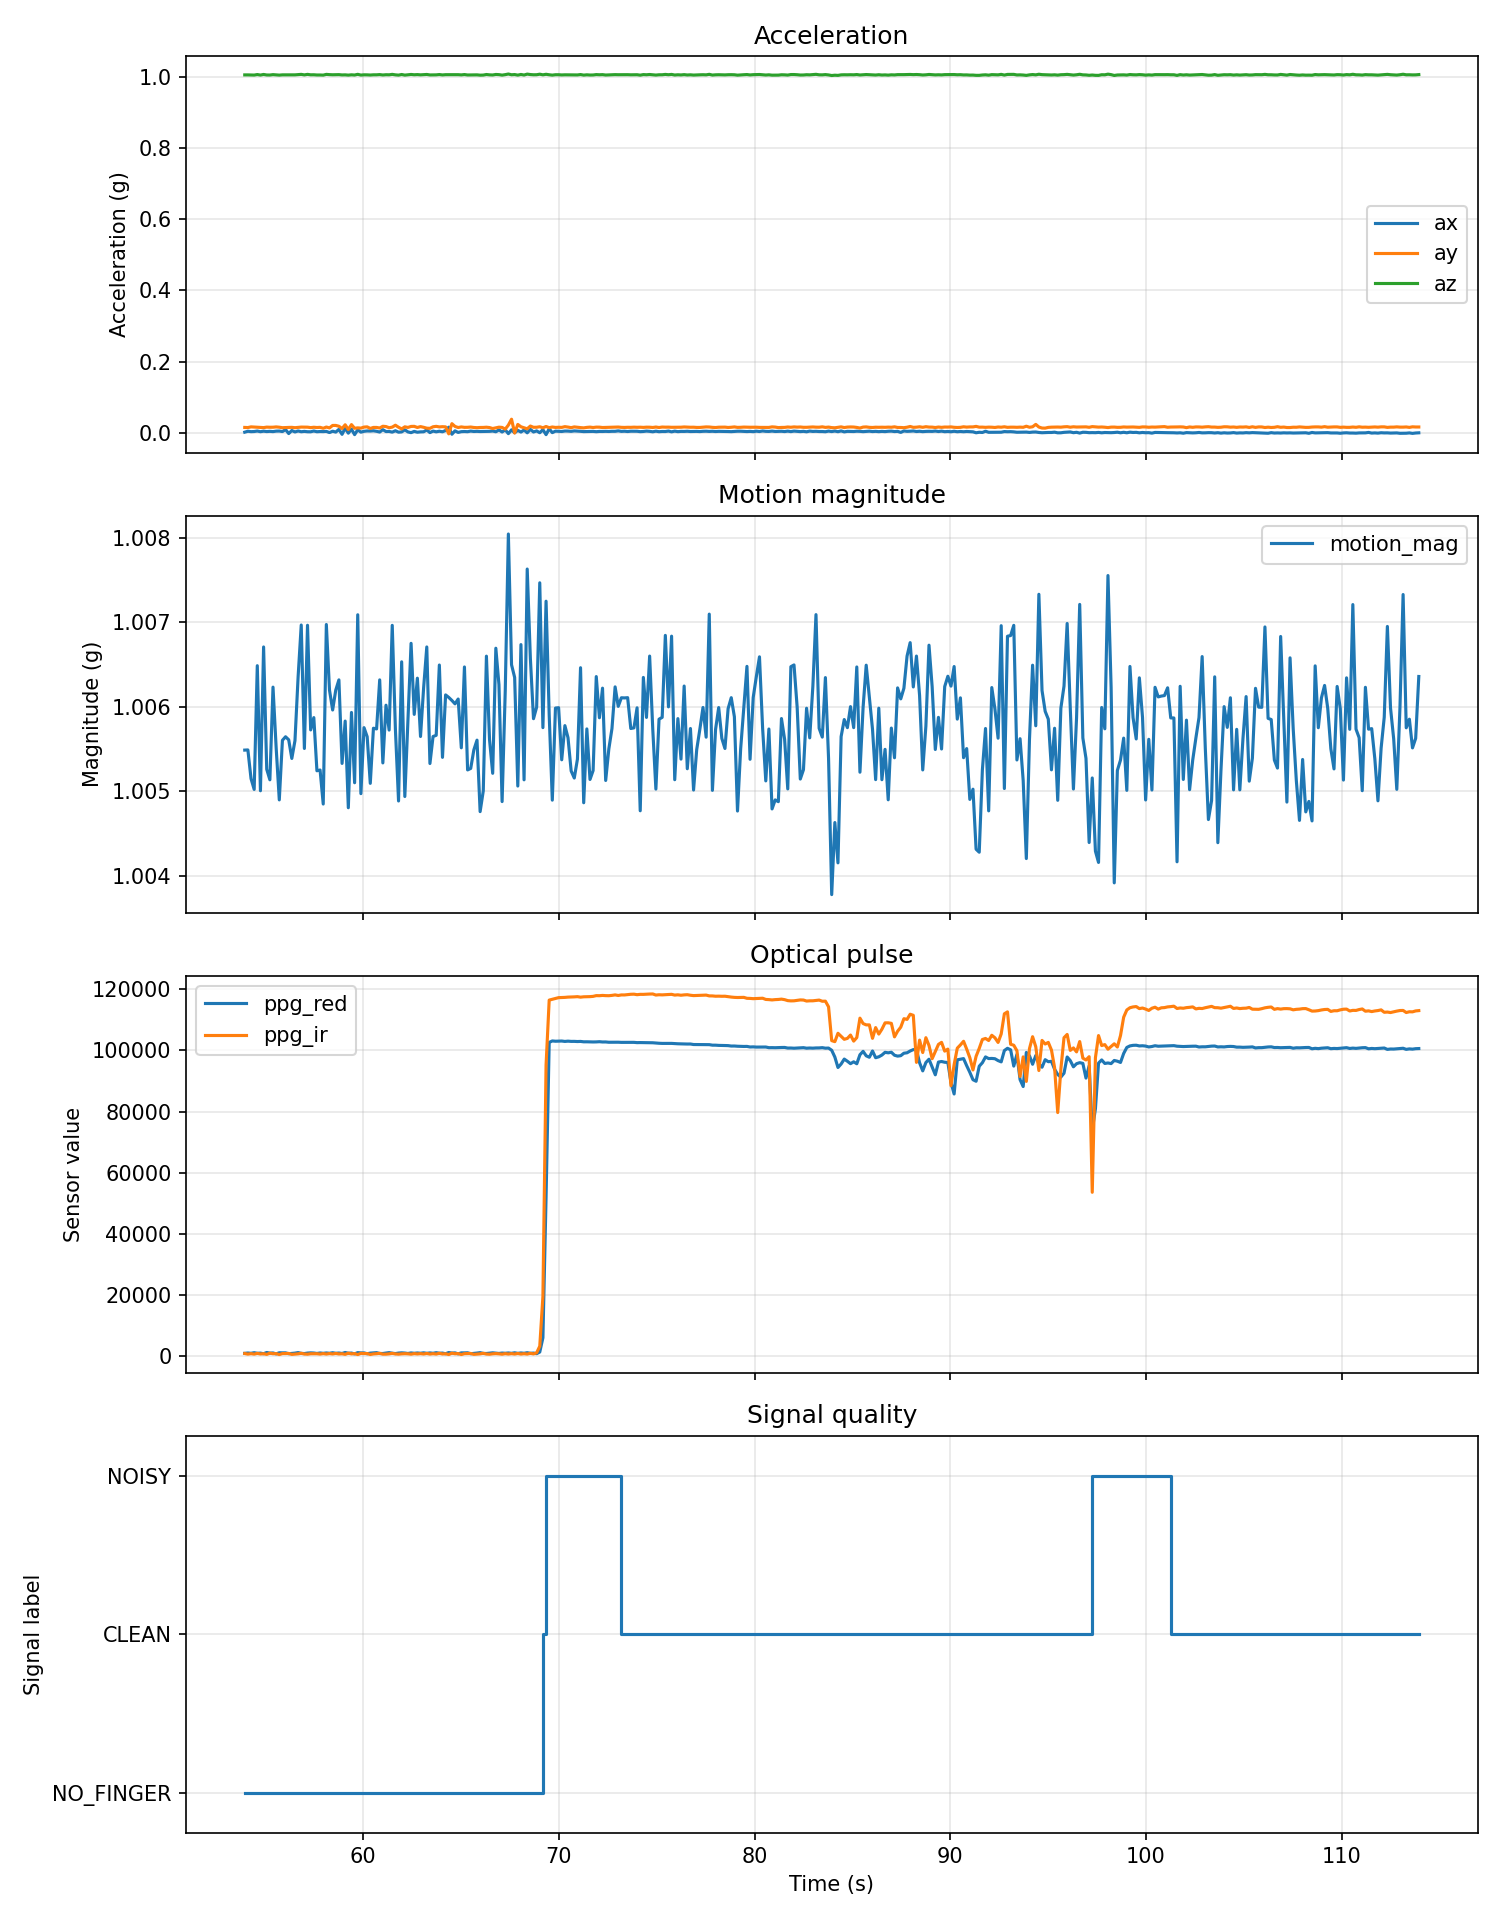

Data behind this chart, as committed beside it:
time_ms, ppg_red, ppg_ir, ax, ay, az, gx, gy, gz, motion_mag, ppg_noise_score, motion_score, signal_label
53954, 780, 717, 0.001831, 0.01514, 1.005, -0.2441, 0.0, -0.06103, 1.005, 0.0, 0.0, NO_FINGER
54114, 887, 516, 0.004395, 0.01477, 1.005, -0.2441, -0.06103, -0.06103, 1.005, 0.0, 1.4142135623352571e-06, NO_FINGER
54275, 788, 681, 0.003296, 0.01672, 1.005, -0.1831, 0.0, -0.1221, 1.005, 0.0, 0.0001957, NO_FINGER
54436, 986, 523, 0.003662, 0.01623, 1.005, -0.3052, 0.0, -0.06103, 1.005, 0.0, 0.0002385, NO_FINGER
54595, 790, 768, 0.005005, 0.01599, 1.006, -0.3052, 0.0, -0.1221, 1.006, 0.0, 0.0005752, NO_FINGER
54756, 846, 562, 0.003174, 0.01538, 1.005, -0.2441, 0.0, -0.1221, 1.005, 0.0, 0.0005568, NO_FINGER
54917, 651, 666, 0.004639, 0.01465, 1.007, -0.2441, 0.06103, -0.06103, 1.007, 0.0, 0.000699, NO_FINGER
55077, 1057, 430, 0.00354, 0.01599, 1.005, -0.3052, 0.06103, -0.06103, 1.005, 0.0, 0.0006596, NO_FINGER
55238, 834, 841, 0.00415, 0.01562, 1.005, -0.3052, 0.0, -0.06103, 1.005, 0.0, 0.0006342, NO_FINGER
55398, 905, 643, 0.003418, 0.01575, 1.006, -0.2441, -0.06103, -0.06103, 1.006, 0.0, 0.0006383, NO_FINGER
55558, 589, 695, 0.004761, 0.0166, 1.005, -0.3052, 0.1221, -0.1221, 1.006, 0.0, 0.000606, NO_FINGER
55719, 967, 367, 0.005005, 0.01575, 1.005, -0.3662, -0.06103, -0.1831, 1.005, 0.0, 0.0006115, NO_FINGER
55879, 929, 703, 0.00354, 0.0144, 1.005, -0.3052, 0.0, -0.06103, 1.006, 0.0, 0.0005858, NO_FINGER
56039, 940, 702, 0.009155, 0.01489, 1.005, -0.3662, 0.0, -0.1221, 1.006, 0.0, 0.0005635, NO_FINGER
56200, 653, 750, -0.002075, 0.01514, 1.005, -0.3052, 0.0, -0.06103, 1.006, 0.0, 0.0005433, NO_FINGER
56359, 752, 430, 0.00647, 0.01538, 1.005, -0.3052, 0.06103, -0.06103, 1.005, 0.0, 0.0005264, NO_FINGER
56520, 845, 533, 0.002441, 0.0144, 1.005, -0.1831, -0.06103, 0.0, 1.006, 0.0, 0.0005099, NO_FINGER
56681, 1025, 621, 0.005249, 0.01538, 1.006, -0.3052, -0.06103, -0.1221, 1.006, 0.0, 0.0005306, NO_FINGER
56840, 768, 787, 0.003052, 0.01611, 1.007, -0.3052, 0.0, -0.06103, 1.007, 0.0, 0.0006051, NO_FINGER
57001, 701, 566, 0.004028, 0.01599, 1.005, -0.3052, 0.06103, -0.06103, 1.006, 0.0, 0.00059, NO_FINGER
57161, 864, 492, 0.003052, 0.01587, 1.007, -0.3052, 0.06103, -0.06103, 1.007, 0.0, 0.0006425, NO_FINGER
57322, 929, 647, 0.00293, 0.01465, 1.006, -0.3052, 0.0, -0.1221, 1.006, 0.0, 0.000627, NO_FINGER
57483, 881, 661, 0.005127, 0.01562, 1.006, -0.3052, 0.0, -0.1221, 1.006, 0.0, 0.0006134, NO_FINGER
57642, 739, 652, 0.003052, 0.01489, 1.005, -0.3052, 0.06103, -0.06103, 1.005, 0.0, 0.0006079, NO_FINGER
57803, 893, 528, 0.003662, 0.01538, 1.005, -0.3052, 0.06103, -0.1221, 1.005, 0.0, 0.0006019, NO_FINGER
57964, 778, 695, 0.003418, 0.01282, 1.005, -0.3052, 0.0, -0.06103, 1.005, 0.0, 0.0006239, NO_FINGER
58123, 900, 544, 0.004028, 0.01623, 1.007, -0.2441, 0.0, -0.06103, 1.007, 0.0, 0.0006756, NO_FINGER
58284, 794, 704, 0.000732, 0.01379, 1.006, -0.2441, 0.06103, -0.1221, 1.006, 0.0, 0.0006713, NO_FINGER
58445, 978, 575, 0.004517, 0.02075, 1.006, -0.1831, 0.06103, -0.06103, 1.006, 0.0, 0.0006543, NO_FINGER
58604, 788, 748, 0.002075, 0.02075, 1.006, -0.3052, 0.0, -0.1221, 1.006, 0.0, 0.0006441, NO_FINGER
58765, 880, 570, 0.009644, 0.01843, 1.006, -0.3052, 0.0, -0.06103, 1.006, 0.0, 0.0006311, NO_FINGER
58926, 727, 643, -0.004272, 0.01196, 1.005, -0.2441, 0.0, -0.1221, 1.005, 0.0, 0.0006119, NO_FINGER
59085, 1054, 448, 0.01306, 0.02258, 1.005, -0.3052, 0.0, -0.1221, 1.006, 0.0, 0.0006021, NO_FINGER
59246, 806, 837, -0.000977, 0.009277, 1.005, -0.3052, 0.0, -0.06103, 1.005, 0.0, 0.0006208, NO_FINGER
59407, 867, 594, 0.01038, 0.02307, 1.006, -0.1831, 0.0, -0.1221, 1.006, 0.0, 0.0006149, NO_FINGER
59567, 590, 698, -0.005127, 0.01282, 1.005, -0.3052, -0.06103, -0.1221, 1.005, 0.0, 0.0006279, NO_FINGER
59727, 1014, 366, 0.008545, 0.01392, 1.007, -0.2441, 0.0, -0.1221, 1.007, 0.0, 0.0006542, NO_FINGER
59888, 917, 777, 0.001953, 0.01318, 1.005, -0.2441, 0.06103, -0.06103, 1.005, 0.0, 0.0006761, NO_FINGER
60048, 926, 711, 0.004272, 0.01611, 1.006, -0.3052, 0.0, -0.1831, 1.006, 0.0, 0.0006752, NO_FINGER
60209, 637, 710, 0.005249, 0.01672, 1.005, -0.2441, 0.0, -0.06103, 1.006, 0.0, 0.0006748, NO_FINGER
60368, 845, 396, 0.005005, 0.01233, 1.005, -0.3052, 0.0, -0.1221, 1.005, 0.0, 0.0006854, NO_FINGER
60529, 921, 589, 0.005737, 0.01514, 1.006, -0.2441, 0.06103, -0.1221, 1.006, 0.0, 0.000684, NO_FINGER
60690, 1005, 661, 0.004272, 0.01514, 1.006, -0.2441, 0.06103, -0.1221, 1.006, 0.0, 0.0006752, NO_FINGER
60849, 718, 785, 0.002197, 0.01355, 1.006, -0.3052, 0.0, -0.1221, 1.006, 0.0, 0.00064, NO_FINGER
61010, 722, 509, 0.008911, 0.01843, 1.005, -0.2441, 0.0, -0.06103, 1.005, 0.0, 0.0006439, NO_FINGER
61171, 863, 511, 0.00354, 0.01758, 1.006, -0.3052, 0.06103, -0.1221, 1.006, 0.0, 0.0005968, NO_FINGER
61331, 1014, 609, 0.003906, 0.01428, 1.006, -0.2441, 0.0, -0.1221, 1.006, 0.0, 0.0005968, NO_FINGER
61490, 816, 772, 0.001953, 0.01599, 1.007, -0.3052, -0.06103, -0.1221, 1.007, 0.0, 0.0006455, NO_FINGER
61651, 700, 587, 0.005859, 0.02136, 1.005, -0.2441, 0.0, -0.06103, 1.006, 0.0, 0.000636, NO_FINGER
61812, 869, 499, 0.001831, 0.01562, 1.005, -0.3052, 0.0, -0.1221, 1.005, 0.0, 0.0006531, NO_FINGER
61971, 940, 615, 0.002563, 0.01099, 1.006, -0.3052, 0.0, -0.1221, 1.007, 0.0, 0.0006396, NO_FINGER
62133, 869, 667, 0.008423, 0.01685, 1.005, -0.2441, 0.0, -0.1221, 1.005, 0.0, 0.0006196, NO_FINGER
62292, 731, 627, 0.002563, 0.01514, 1.006, -0.3052, 0.0, -0.06103, 1.006, 0.0, 0.0006134, NO_FINGER
62452, 910, 498, 0.000488, 0.01794, 1.007, -0.1831, 0.0, -0.06103, 1.007, 0.0, 0.0006442, NO_FINGER
62613, 793, 685, 0.004028, 0.01819, 1.006, -0.3052, 0.0, -0.06103, 1.006, 0.0, 0.000639, NO_FINGER
62774, 897, 579, 0.001709, 0.01502, 1.006, -0.2441, 0.06103, -0.1221, 1.006, 0.0, 0.0006397, NO_FINGER
62935, 800, 684, 0.002686, 0.01746, 1.005, -0.3662, 0.06103, -0.1221, 1.006, 0.0, 0.0006337, NO_FINGER
63094, 946, 563, 0.00293, 0.0155, 1.006, -0.3052, 0.0, -0.1221, 1.006, 0.0, 0.0006397, NO_FINGER
63255, 776, 744, 0.008057, 0.01306, 1.007, -0.3052, 0.06103, -0.1831, 1.007, 0.0, 0.0006292, NO_FINGER
63416, 912, 534, 0.00061, 0.01257, 1.005, -0.3052, 0.0, -0.1221, 1.005, 0.0, 0.0006386, NO_FINGER
... 315 more rows
